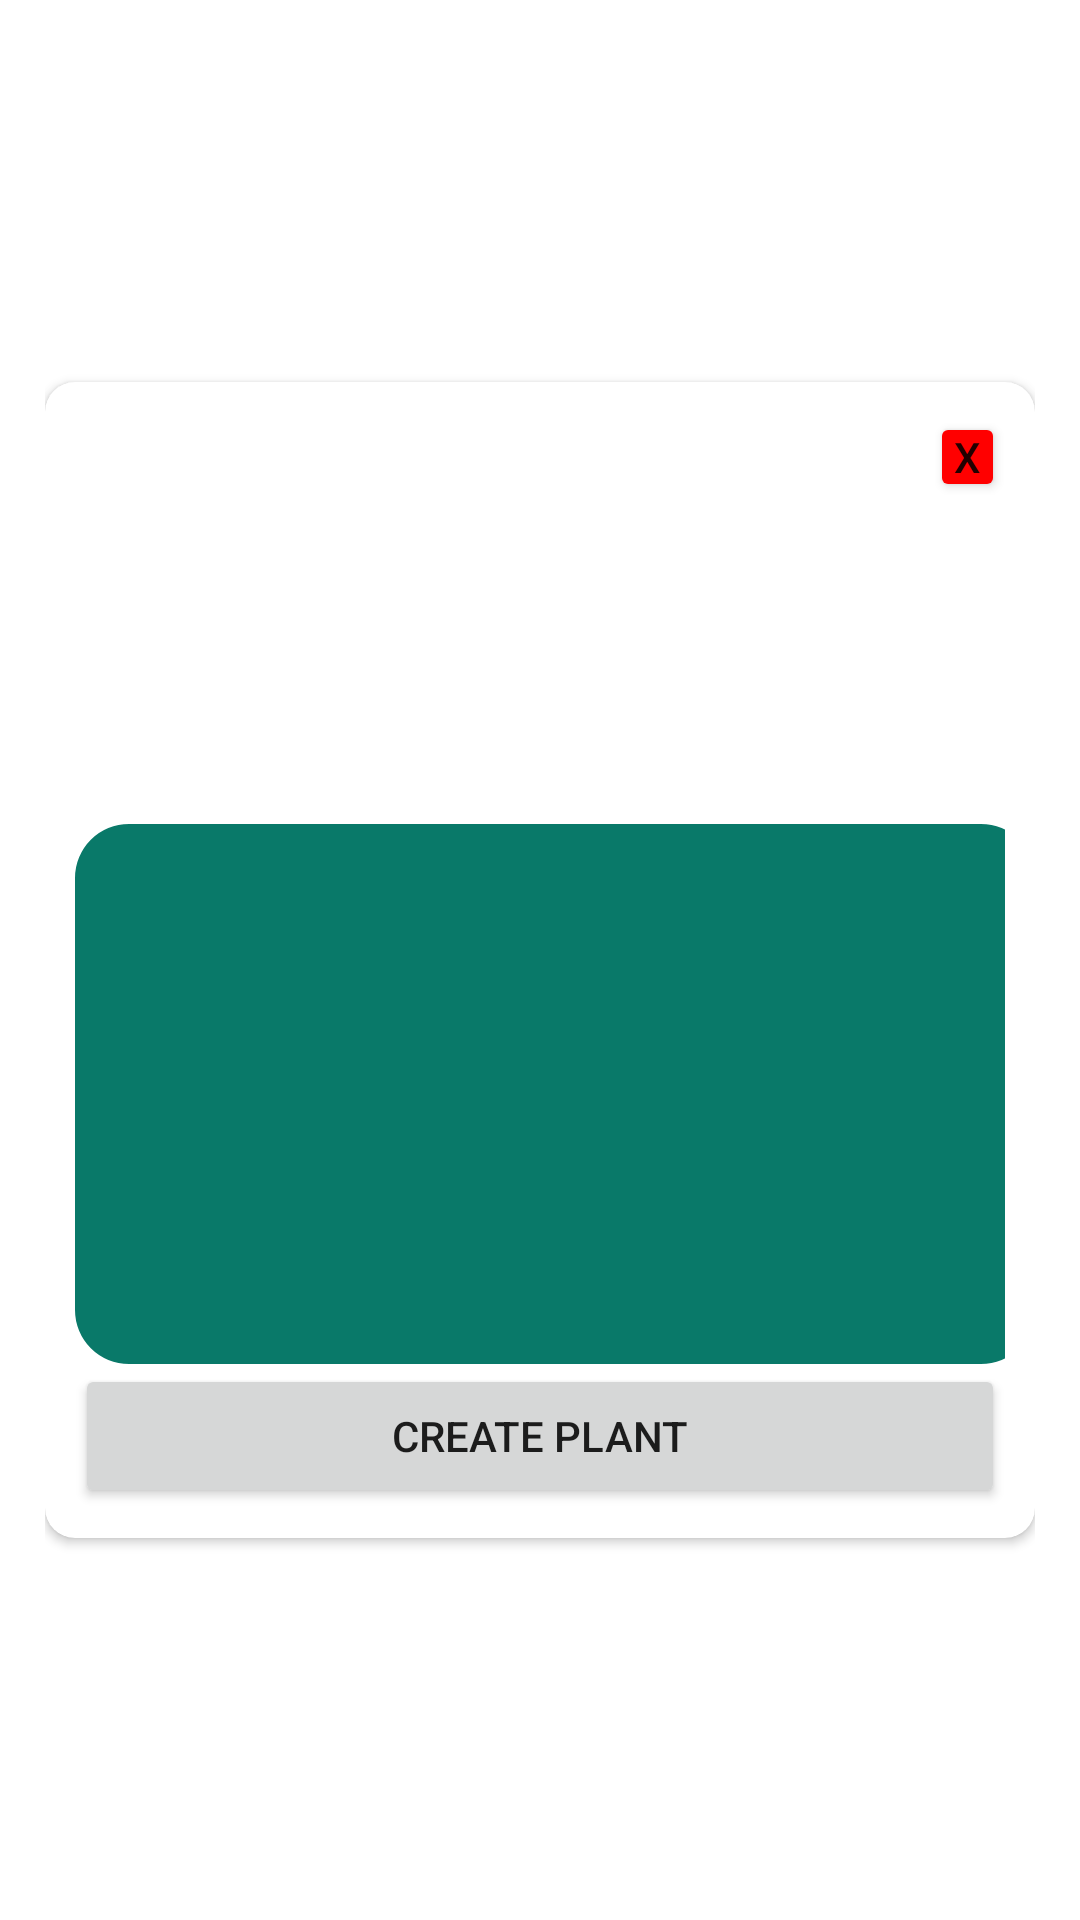

Android layout source for this screen:
<!-- AndroidManifest.xml: application theme Theme.PlantParenthood.NoActionBar -->
<!-- res/layout/custom_plant_create_popup.xml -->
<?xml version="1.0" encoding="utf-8"?>
<LinearLayout xmlns:android="http://schemas.android.com/apk/res/android"
    xmlns:app="http://schemas.android.com/apk/res-auto"
    xmlns:tools="http://schemas.android.com/tools"
    android:layout_width="wrap_content"
    android:layout_height="wrap_content"
    android:paddingLeft="15dp"
    android:paddingRight="15dp"
    android:gravity="center">


    <androidx.cardview.widget.CardView
        android:layout_width="match_parent"
        android:layout_height="wrap_content"
        app:cardCornerRadius="10dp">

        <LinearLayout
            android:padding="10dp"
            android:layout_width="match_parent"
            android:layout_height="match_parent"
            android:orientation="vertical">

            <Button
                android:id="@+id/closeButton"
                android:layout_width="25dp"
                android:layout_height="30dp"
                android:layout_gravity="right"
                android:backgroundTint="#FF0000"
                android:padding="0dp"
                android:text="X" />

            <RelativeLayout
                android:layout_width="match_parent"
                android:layout_height="match_parent">

                <EditText
                    android:id="@+id/plantCommonName"
                    android:layout_width="match_parent"
                    android:layout_height="wrap_content"
                    android:layout_gravity="center_horizontal"
                    android:layout_marginTop="0dp"
                    android:padding="10dp"
                    android:textAlignment="center"
                    android:textSize="20sp"
                    android:textStyle="bold"
                    android:textColor="@color/black"
                    android:background="@null"/>

                <ImageView
                    android:id="@+id/editCommon"
                    android:layout_width="wrap_content"
                    android:layout_height="wrap_content"
                    android:layout_alignParentRight="true"
                    android:layout_gravity="center"
                    android:layout_marginTop="8dp"
                    android:layout_marginEnd="10dp"
                    android:forceHasOverlappingRendering="true"
                    app:srcCompat="@drawable/baseline_edit_24" />
            </RelativeLayout>

            <RelativeLayout
                android:layout_width="match_parent"
                android:layout_height="match_parent">

                <EditText
                    android:id="@+id/plantScientificName"
                    android:layout_width="match_parent"
                    android:layout_height="wrap_content"
                    android:layout_gravity="center_horizontal"
                    android:layout_marginTop="0dp"
                    android:padding="10dp"
                    android:textAlignment="center"
                    android:textSize="15sp"
                    android:textColor="@color/black"
                    android:background="@null"/>

                <ImageView
                    android:id="@+id/editScientific"
                    android:layout_width="wrap_content"
                    android:layout_height="wrap_content"
                    android:layout_alignParentRight="true"
                    android:layout_gravity="center"
                    android:layout_marginTop="8dp"
                    android:layout_marginEnd="10dp"
                    android:forceHasOverlappingRendering="true"
                    app:srcCompat="@drawable/baseline_edit_24" />
            </RelativeLayout>

            <RelativeLayout
                android:layout_width="350dp"
                android:layout_height="200dp"
                android:layout_gravity="center">

                <com.google.android.material.imageview.ShapeableImageView
                    android:id="@+id/plantImage"
                    android:layout_width="320dp"
                    android:layout_height="180dp"
                    android:layout_alignParentStart="true"
                    android:layout_alignParentTop="true"
                    android:layout_alignParentBottom="true"
                    android:layout_gravity="center"
                    android:layout_marginStart="20dp"
                    android:layout_marginTop="20dp"
                    android:layout_marginBottom="0dp"
                    android:scaleType="fitXY"
                    android:src="@color/plantparenthood_green"
                    app:shapeAppearanceOverlay="@style/ShapeAppearanceOverlay.MaterialComponents.MaterialCalendar.Day"/>

                <ImageView
                    android:id="@+id/editCamera"
                    android:layout_width="wrap_content"
                    android:layout_height="wrap_content"
                    android:layout_gravity="center"
                    android:layout_marginTop="0dp"
                    android:layout_marginEnd="0dp"
                    android:layout_alignParentRight="true"
                    android:forceHasOverlappingRendering="true"
                    app:srcCompat="@drawable/baseline_photo_camera_back_24" />

            </RelativeLayout>
            <Button
                android:id="@+id/submitButton"
                android:layout_width="match_parent"
                android:layout_height="wrap_content"
                android:text="Create Plant" />


        </LinearLayout>
    </androidx.cardview.widget.CardView>
</LinearLayout>
<!-- resources referenced by this layout -->
<resources>
  <color name="black">#FF000000</color>
  <color name="plantparenthood_green">#097969</color>
  <style name="Theme.PlantParenthood.NoActionBar">
          <item name="windowActionBar">false</item>
          <item name="windowNoTitle">true</item>
      </style>
</resources>
